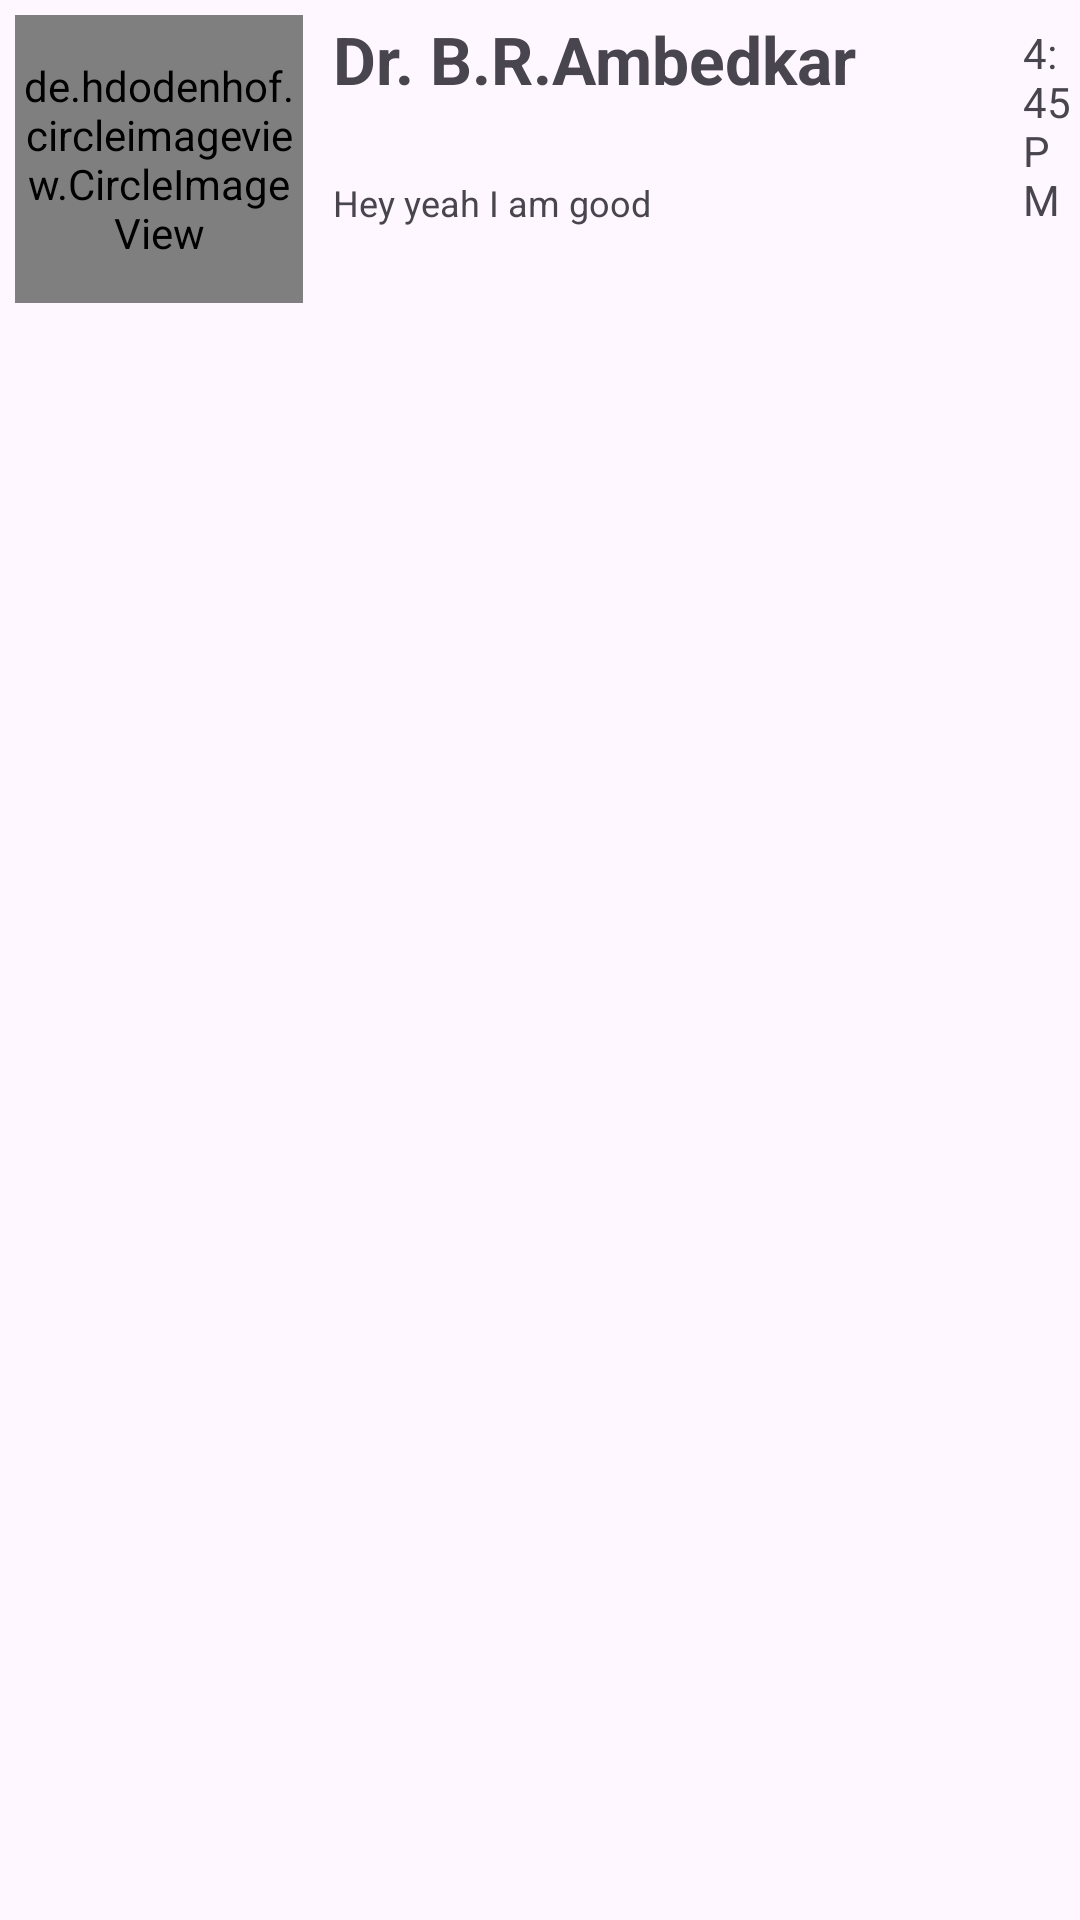

Here is an Android app screen rendered from its layout file. Give the layout XML and the strings, colors and styles it references.
<!-- AndroidManifest.xml: application theme Theme.ListViewKotlin2 -->
<!-- res/layout/eachitem.xml -->
<?xml version="1.0" encoding="utf-8"?>
<LinearLayout xmlns:android="http://schemas.android.com/apk/res/android"
    android:layout_width="match_parent"
    android:layout_height="match_parent"
    android:orientation="horizontal">

    <de.hdodenhof.circleimageview.CircleImageView
        xmlns:app="http://schemas.android.com/apk/res-auto"
        android:id="@+id/profile_image"
        android:layout_width="96dp"
        android:layout_height="96dp"
        android:src="@drawable/pic1"
        app:civ_border_width="2dp"
        android:layout_margin="5dp"
        app:civ_border_color="#FF000000"/>

    <LinearLayout
        android:layout_width="200dp"
        android:layout_height="match_parent"
        android:orientation="vertical">

        <TextView
            android:id="@+id/tVName"
            android:textSize="22dp"
            android:textStyle="bold"
            android:layout_width="wrap_content"
            android:layout_height="wrap_content"
            android:layout_margin="5dp"
            android:text="Dr. B.R.Ambedkar" />

        <TextView
            android:id="@+id/tVLastMessage"
            android:layout_width="match_parent"
            android:layout_height="match_parent"
            android:layout_marginStart="5dp"
            android:textSize="12dp"
            android:layout_marginVertical="20dp"
            android:text="Hey yeah I am good" />
    </LinearLayout>


    <TextView
        android:id="@+id/tVLastMsgTime"
        android:layout_width="match_parent"
        android:layout_height="wrap_content"
        android:paddingStart="35dp"
        android:layout_marginTop="8dp"
        android:text="4:45 PM" />

</LinearLayout>
<!-- resources referenced by this layout -->
<resources>
  <style name="Theme.ListViewKotlin2" parent="Base.Theme.ListViewKotlin2" />
  <style name="Base.Theme.ListViewKotlin2" parent="Theme.Material3.DayNight.NoActionBar">
          
          
      </style>
</resources>
